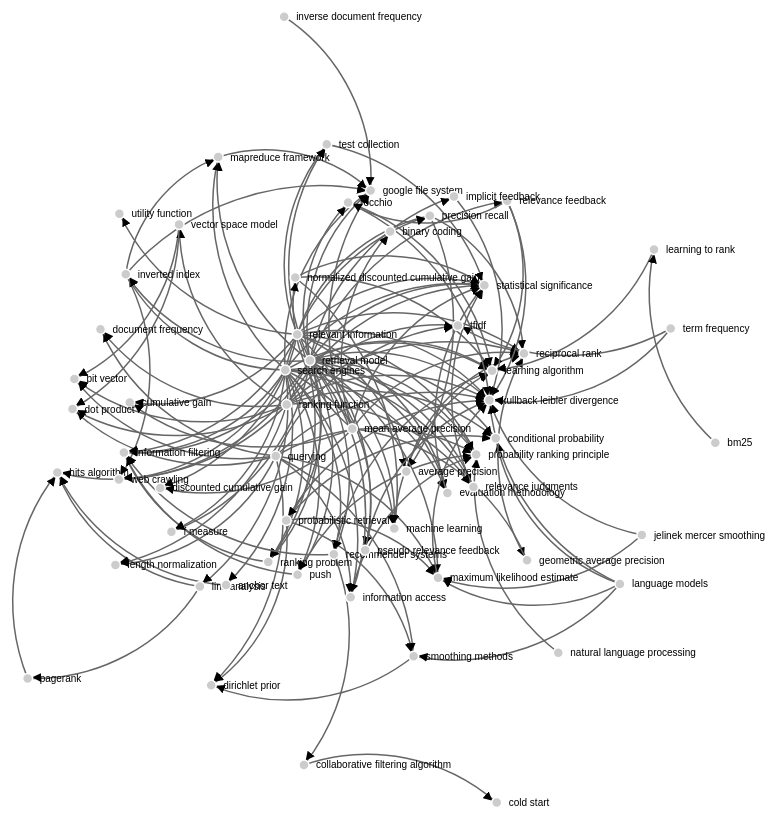
D3 v3 page, settled after 480 driven frames (8 s of simulated time); the page loaded 1 data file(s).



// get the data
d3.csv("vis_data.csv", function(error, links) {

var nodes = {};

// Compute the distinct nodes from the links.
links.forEach(function(link) {
    link.source = nodes[link.source] || 
        (nodes[link.source] = {name: link.source});
    link.target = nodes[link.target] || 
        (nodes[link.target] = {name: link.target});
    link.value = +link.value;
});

var width = 2000,
    height = 1000;

var force = d3.layout.force()
    .nodes(d3.values(nodes))
    .links(links)
    .size([width, height])
    .linkDistance(200)
    .charge(-300)
    .on("tick", tick)
    .start();

var svg = d3.select("body").append("svg")
    .attr("width", width)
    .attr("height", height);

// build the arrow.
svg.append("svg:defs").selectAll("marker")
    .data(["end"])      // Different link/path types can be defined here
  .enter().append("svg:marker")    // This section adds in the arrows
    .attr("id", String)
    .attr("viewBox", "0 -5 10 10")
    .attr("refX", 15)
    .attr("refY", -1.5)
    .attr("markerWidth", 6)
    .attr("markerHeight", 6)
    .attr("orient", "auto")
  .append("svg:path")
    .attr("d", "M0,-5L10,0L0,5");

// add the links and the arrows
var path = svg.append("svg:g").selectAll("path")
    .data(force.links())
  .enter().append("svg:path")
//    .attr("class", function(d) { return "link " + d.type; })
    .attr("class", "link")
    .attr("marker-end", "url(#end)");

// define the nodes
var node = svg.selectAll(".node")
    .data(force.nodes())
  .enter().append("g")
    .attr("class", "node")
    .call(force.drag);

// add the nodes
node.append("circle")
    .attr("r", 5);

// add the text 
node.append("text")
    .attr("x", 12)
    .attr("dy", ".35em")
    .text(function(d) { return d.name; });

// add the curvy lines
function tick() {
    path.attr("d", function(d) {
        var dx = d.target.x - d.source.x,
            dy = d.target.y - d.source.y,
            dr = Math.sqrt(dx * dx + dy * dy);
        return "M" + 
            d.source.x + "," + 
            d.source.y + "A" + 
            dr + "," + dr + " 0 0,1 " + 
            d.target.x + "," + 
            d.target.y;
    });

    node
        .attr("transform", function(d) { 
  	    return "translate(" + d.x + "," + d.y + ")"; });
}

});



### data: vis_data.csv
source, target, value
link analysis, hits algorithm, 1.01
search engines, web crawling, 0.8638
vector space model, bit vector, 0.8404
search engines, mapreduce framework, 0.8105
retrieval model, probability ranking principle, 0.7864
ranking function, vector space model, 0.7734
search engines, inverted index, 0.7692
average precision, reciprocal rank, 0.7657
pagerank, hits algorithm, 0.7611
inverted index, google file system, 0.7589
relevant information, statistical significance, 0.7583
retrieval model, evaluation methodology, 0.7581
mean average precision, discounted cumulative gain, 0.7545
language models, maximum likelihood estimate, 0.7529
anchor text, hits algorithm, 0.7493
search engines, information filtering, 0.7486
mapreduce framework, google file system, 0.7485
relevant information, probability ranking principle, 0.7477
relevant information, precision recall, 0.7465
retrieval model, conditional probability, 0.7424
collaborative filtering algorithm, cold start, 0.7421
relevant information, discounted cumulative gain, 0.7409
retrieval model, ranking problem, 0.7407
search engines, probability ranking principle, 0.74
relevant information, ranking problem, 0.7398
language models, kullback leibler divergence, 0.7389
retrieval model, statistical significance, 0.7389
mean average precision, reciprocal rank, 0.7385
querying, kullback leibler divergence, 0.7318
ranking function, statistical significance, 0.7312
relevant information, average precision, 0.7303
search engines, link analysis, 0.7272
search engines, information access, 0.7262
retrieval model, test collection, 0.7259
inverted index, mapreduce framework, 0.7253
ranking function, hits algorithm, 0.7243
relevant information, evaluation methodology, 0.7225
search engines, google file system, 0.7223
probabilistic retrieval, conditional probability, 0.721
retrieval model, relevance judgments, 0.72
retrieval model, machine learning, 0.7199
querying, smoothing methods, 0.7197
inverted index, web crawling, 0.7174
querying, maximum likelihood estimate, 0.7152
mean average precision, google file system, 0.714
retrieval model, learning algorithm, 0.7139
search engines, learning algorithm, 0.7139
rocchio, learning algorithm, 0.7128
relevance feedback, learning algorithm, 0.7119
retrieval model, web crawling, 0.7118
recommender systems, learning algorithm, 0.7116
mean average precision, geometric average precision, 0.7111
search engines, ranking problem, 0.711
search engines, evaluation methodology, 0.7107
search engines, push, 0.7107
ranking function, bit vector, 0.7103
machine learning, learning algorithm, 0.7098
normalized discounted cumulative gain, learning algorithm, 0.7094
relevant information, reciprocal rank, 0.7091
ranking function, length normalization, 0.7083
... 84 more rows